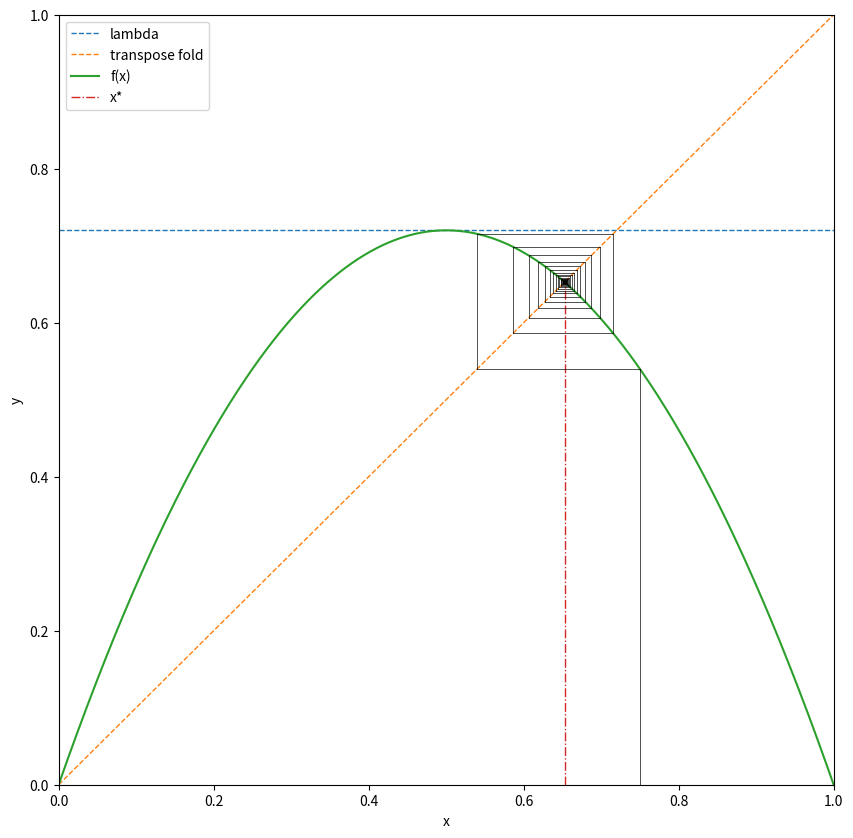
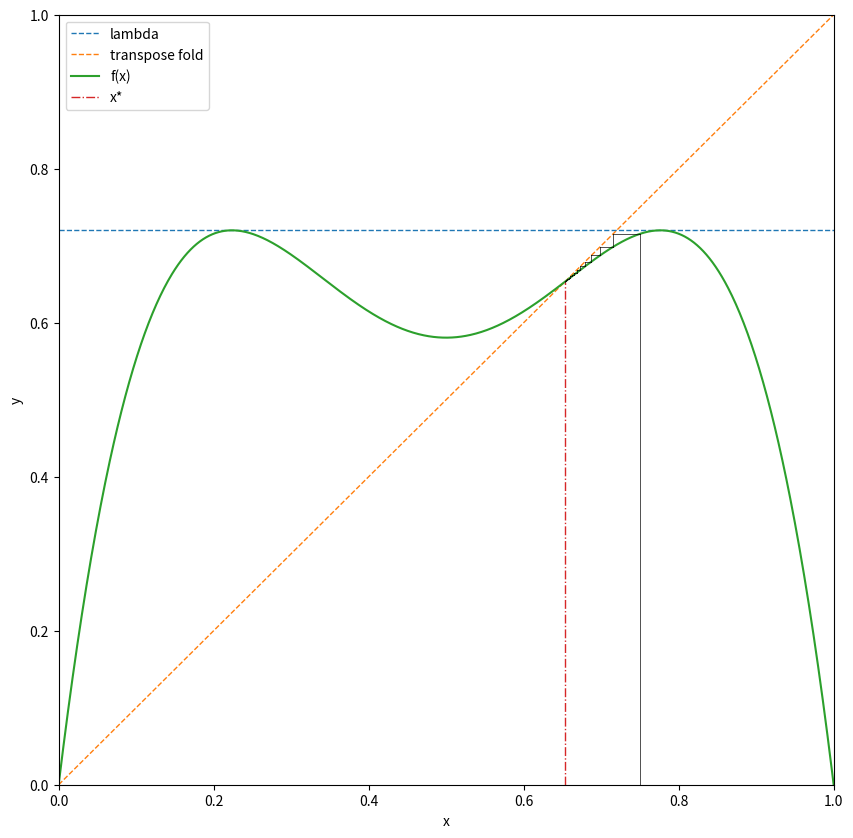
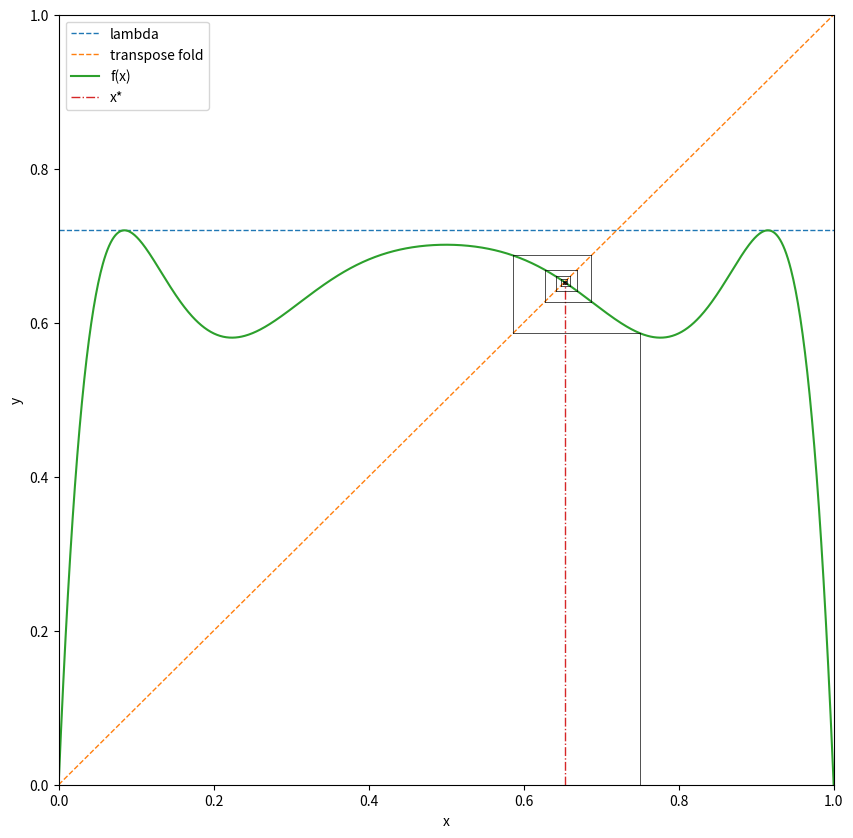
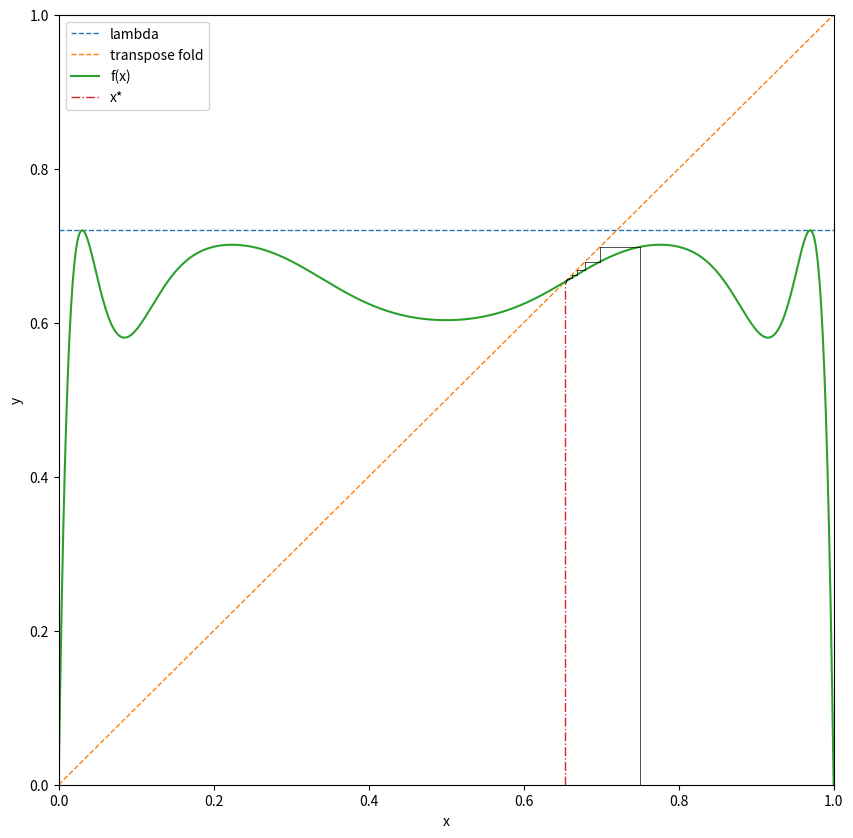

These charts were generated, in order, by the following Python code:
import numpy as np
import matplotlib.pyplot as plt
from matplotlib import animation

height = .72 # Because lambda is a keyword in Python
seed = 0.75;
period_limit = 2000;

def func_initial(x, height):
    return 4*(-height*x**2 + height*x); # cx^2 + cx^1 where c = 4*lambda, will return a parabola within the unit square and height of lambda

def func_1st_iterate(x, height):
    return func_initial(func_initial(x, height), height)

def func_2nd_iterate(x, height):
    return func_initial(func_initial(func_initial(x, height), height), height)

def func_3rd_iterate(x, height):
    return func_initial(func_initial(func_initial(func_initial(x, height), height), height), height)

def generate_paths(seed, height, func, period_limit):
    series = [seed];

    # x_star is the non-zero limit that a function will approach, depending on the initial lambda value
    x_star = None

    for i in range(0, period_limit):
        x = series[-1]
        y = func(x, height)
        if i < period_limit:
            series.append(y)
        if np.isclose(x, y, rtol=1e-04):
            # This will detect a cycle that approaches a single stable point, but no more than one.
            print("{0} and {1} are very similar after {2} iterations".format(x, y, i))
            x_star = x
            print("x* is roughly {0:.4f}".format(x_star))
            break
    
    return (series, x_star)

def draw_graph(series, x_star, height, func):
    x_limits = (0, 1)
    y_limits = (0, 1)

    x = np.linspace(0,1,1000)
    y = func(x, height)

    fig = plt.figure(figsize=(10,10))
    ax1 = plt.subplot(1,1,1)
    ax1.set_xlim(x_limits)
    ax1.set_ylim(y_limits)
    ax1.set_xlabel('x')
    ax1.set_ylabel('y')

    lambda_line, = ax1.plot([0, 1], [height, height], "--", label="lambda", lw=1)
    forty_five_degree_line, = ax1.plot([0, 1], [0, 1], "--", label="transpose fold", lw=1)
    func_line, = ax1.plot(x, y, label="f(x)")
    if x_star is not None:
        x_star_line, = ax1.plot([x_star, x_star], [0, func(x_star, height)], "-.", label="x*", lw=1)

    plt.legend()

    for i in range(0, len(series)-1):
        if i == 0:
            ax1.plot([series[i], series[i]], [0, series[i+1]], color='black', alpha=0.8, lw=0.6)
        else:
            ax1.plot([series[i], series[i]], [series[i], series[i+1]], color='black', alpha=0.8, lw=0.6)

        ax1.plot([series[i], series[i+1]], [series[i+1], series[i+1]], color='black', alpha=0.8, lw=0.6)

(series, x_star) = generate_paths(seed, height, func_initial, period_limit)
draw_graph(series, x_star, height, func_initial)

(series, x_star) = generate_paths(seed, height, func_1st_iterate, period_limit)
draw_graph(series, x_star, height, func_1st_iterate)

(series, x_star) = generate_paths(seed, height, func_2nd_iterate, period_limit)
draw_graph(series, x_star, height, func_2nd_iterate)

(series, x_star) = generate_paths(seed, height, func_3rd_iterate, period_limit)
draw_graph(series, x_star, height, func_3rd_iterate)